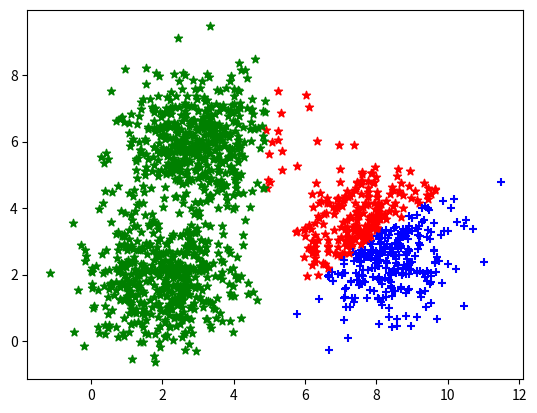

The script that saved this image:
import numpy as np
import matplotlib.pyplot as plt
from scipy.spatial.distance import cdist
import random


means = [[2,2],[8,3],[3,6]]
cov = [[1,0],[0,1]]
N = 500
x0 = np.random.multivariate_normal(means[0],cov,N)
x1 = np.random.multivariate_normal(means[1],cov,N)
x2 = np.random.multivariate_normal(means[2],cov,N)

X = np.vstack((x0,x1,x2))
K = 3 
original_label = np.array([0]*N+[1]*N+[2]*N).T

def centroid_init(X,K):
  return X[np.random.choice(X.shape[0],K,replace=False)]

def label_assign(X,centroids):
  D = cdist(X,centroids)
  return np.argmin(D,axis=1)

def converge(centroids,new_centroids):
  return set([tuple(a) for a in centroids]) == set([tuple(b) for b in new_centroids])

def new_centroids(X,centroids,label,k):
  new_centroids = np.zeros((k,2))
  for i in range(k):
    new_centroids[i,:] = np.mean(X[label==i,:],axis=0)
  return new_centroids

def kmean(X,K):
  centroids = centroid_init(X,K)
  i=0
  while True:
    i = i+1
    label = label_assign(X,centroids)
    newcentroids = new_centroids(X,centroids,label,K)
    if converge(centroids,newcentroids):
      break
    centroids = newcentroids.copy()
  return (centroids,label,i)

p = kmean(X,K)
print(p)
for i in range(len(X)):
  if p[1][i] == 0:
    plt.scatter(X[i,0],X[i,1],color = 'r',marker = '*')
  elif p[1][i] == 1:
    plt.scatter(X[i,0],X[i,1],color = 'b',marker = '+')
  else:
    plt.scatter(X[i,0],X[i,1],color = 'g',marker = '*')
plt.show()
    